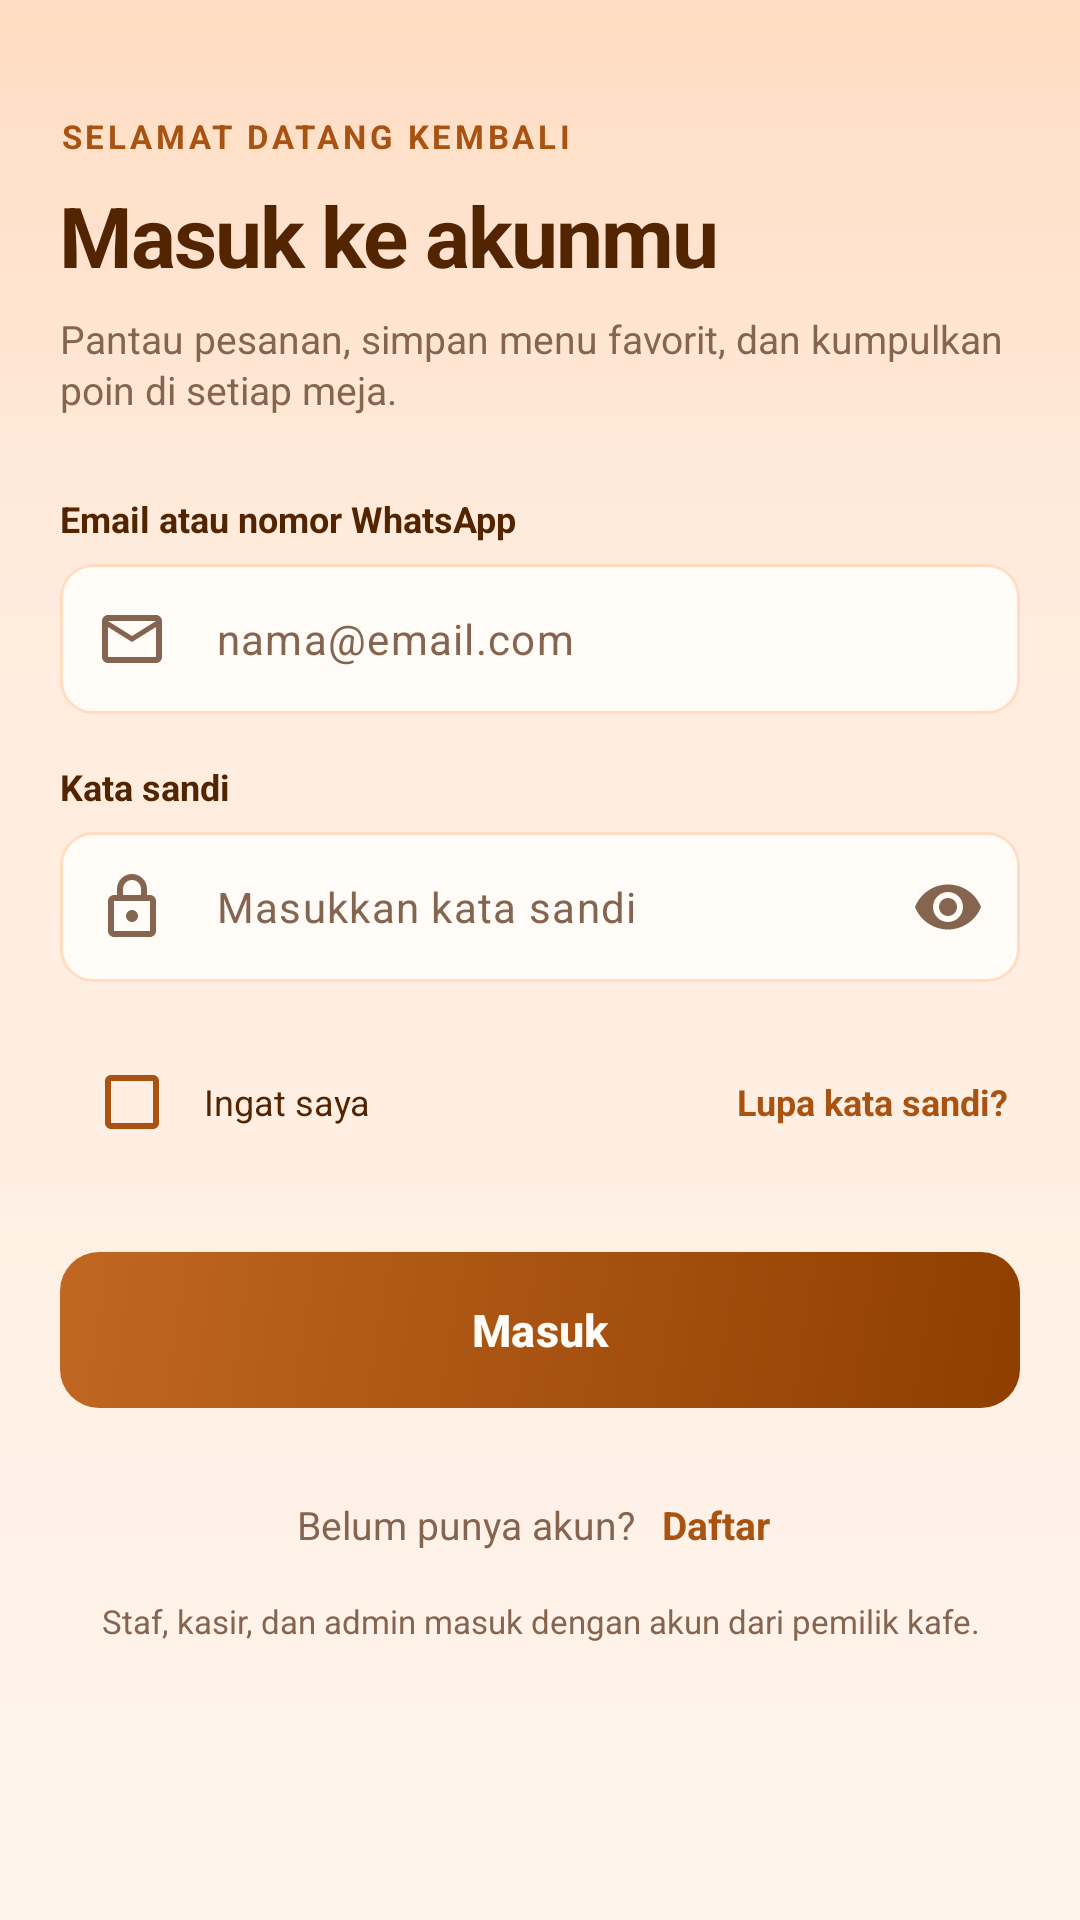

Here is an Android app screen rendered from its layout file. Give the layout XML and the strings, colors and styles it references.
<!-- AndroidManifest.xml: application theme Theme.KopiInggil -->
<!-- res/layout/activity_login.xml -->
<?xml version="1.0" encoding="utf-8"?>
<LinearLayout xmlns:android="http://schemas.android.com/apk/res/android"
    xmlns:app="http://schemas.android.com/apk/res-auto"
    xmlns:tools="http://schemas.android.com/tools"
    android:id="@+id/main"
    android:layout_width="match_parent"
    android:layout_height="match_parent"
    android:background="@drawable/bg_screen"
    android:orientation="vertical"
    tools:context=".LoginActivity">

    <ScrollView
        android:layout_width="match_parent"
        android:layout_height="match_parent"
        android:fillViewport="true">

        <LinearLayout
            android:layout_width="match_parent"
            android:layout_height="wrap_content"
            android:orientation="vertical"
            android:paddingStart="20dp"
            android:paddingTop="12dp"
            android:paddingEnd="20dp"
            android:paddingBottom="28dp">

            <TextView
                android:layout_width="wrap_content"
                android:layout_height="wrap_content"
                android:layout_marginTop="26dp"
                android:letterSpacing="0.11"
                android:text="@string/login_eyebrow"
                android:textColor="@color/ngopi_primary"
                android:textSize="11sp"
                android:textStyle="bold" />

            <TextView
                android:layout_width="match_parent"
                android:layout_height="wrap_content"
                android:layout_marginTop="7dp"
                android:letterSpacing="-0.025"
                android:text="@string/login_title"
                android:textColor="@color/ngopi_ink"
                android:textSize="28sp"
                android:textStyle="bold" />

            <TextView
                android:layout_width="match_parent"
                android:layout_height="wrap_content"
                android:layout_marginTop="7dp"
                android:lineSpacingMultiplier="1.1"
                android:text="@string/login_subtitle"
                android:textColor="@color/ngopi_muted"
                android:textSize="13sp" />

            <TextView
                android:layout_width="wrap_content"
                android:layout_height="wrap_content"
                android:layout_marginTop="26dp"
                android:text="@string/login_identifier_label"
                android:textColor="@color/ngopi_ink"
                android:textSize="12sp"
                android:textStyle="bold" />

            <com.google.android.material.textfield.TextInputLayout
                android:id="@+id/tilIdentifier"
                style="@style/Widget.Ngopi.TextInput"
                android:layout_width="match_parent"
                android:layout_height="wrap_content"
                android:layout_marginTop="7dp"
                app:startIconDrawable="@drawable/ic_mail">

                <com.google.android.material.textfield.TextInputEditText
                    android:id="@+id/etIdentifier"
                    android:layout_width="match_parent"
                    android:layout_height="50dp"
                    android:hint="@string/login_identifier_hint"
                    android:imeOptions="actionNext"
                    android:inputType="textEmailAddress"
                    android:maxLines="1"
                    android:paddingTop="0dp"
                    android:paddingBottom="0dp"
                    android:textColor="@color/ngopi_ink"
                    android:textColorHint="@color/ngopi_muted"
                    android:textSize="14sp" />
            </com.google.android.material.textfield.TextInputLayout>

            <TextView
                android:layout_width="wrap_content"
                android:layout_height="wrap_content"
                android:layout_marginTop="16dp"
                android:text="@string/password_label"
                android:textColor="@color/ngopi_ink"
                android:textSize="12sp"
                android:textStyle="bold" />

            <com.google.android.material.textfield.TextInputLayout
                android:id="@+id/tilPassword"
                style="@style/Widget.Ngopi.TextInput"
                android:layout_width="match_parent"
                android:layout_height="wrap_content"
                android:layout_marginTop="7dp"
                app:endIconMode="password_toggle"
                app:startIconDrawable="@drawable/ic_lock">

                <com.google.android.material.textfield.TextInputEditText
                    android:id="@+id/etPassword"
                    android:layout_width="match_parent"
                    android:layout_height="50dp"
                    android:hint="@string/login_password_hint"
                    android:imeOptions="actionDone"
                    android:inputType="textPassword"
                    android:maxLines="1"
                    android:paddingTop="0dp"
                    android:paddingBottom="0dp"
                    android:textColor="@color/ngopi_ink"
                    android:textColorHint="@color/ngopi_muted"
                    android:textSize="14sp" />
            </com.google.android.material.textfield.TextInputLayout>

            <LinearLayout
                android:layout_width="match_parent"
                android:layout_height="wrap_content"
                android:layout_marginTop="16dp"
                android:gravity="center_vertical"
                android:orientation="horizontal">

                <com.google.android.material.checkbox.MaterialCheckBox
                    android:id="@+id/cbRemember"
                    android:layout_width="wrap_content"
                    android:layout_height="wrap_content"
                    app:buttonTint="@color/ngopi_primary" />

                <TextView
                    android:layout_width="0dp"
                    android:layout_height="wrap_content"
                    android:layout_weight="1"
                    android:text="@string/login_remember"
                    android:textColor="@color/ngopi_ink"
                    android:textSize="12sp" />

                <TextView
                    android:id="@+id/tvForgot"
                    android:layout_width="wrap_content"
                    android:layout_height="wrap_content"
                    android:padding="4dp"
                    android:text="@string/login_forgot"
                    android:textColor="@color/ngopi_primary"
                    android:textSize="12sp"
                    android:textStyle="bold" />
            </LinearLayout>

            <com.google.android.material.button.MaterialButton
                android:id="@+id/btnLogin"
                android:layout_width="match_parent"
                android:layout_height="52dp"
                android:layout_marginTop="26dp"
                android:insetTop="0dp"
                android:insetBottom="0dp"
                android:text="@string/login_button"
                android:textAllCaps="false"
                android:textColor="@color/ngopi_surface"
                android:textSize="15sp"
                android:textStyle="bold"
                android:background="@drawable/bg_button_primary"
                app:backgroundTint="@null"
                app:cornerRadius="13dp" />

            <LinearLayout
                android:layout_width="match_parent"
                android:layout_height="wrap_content"
                android:layout_marginTop="26dp"
                android:gravity="center"
                android:orientation="horizontal">

                <TextView
                    android:layout_width="wrap_content"
                    android:layout_height="wrap_content"
                    android:text="@string/login_no_account"
                    android:textColor="@color/ngopi_muted"
                    android:textSize="13sp" />

                <TextView
                    android:id="@+id/tvRegister"
                    android:layout_width="wrap_content"
                    android:layout_height="wrap_content"
                    android:layout_marginStart="5dp"
                    android:padding="4dp"
                    android:text="@string/login_register"
                    android:textColor="@color/ngopi_primary"
                    android:textSize="13sp"
                    android:textStyle="bold" />
            </LinearLayout>

            <TextView
                android:layout_width="match_parent"
                android:layout_height="wrap_content"
                android:layout_marginTop="12dp"
                android:gravity="center"
                android:lineSpacingMultiplier="1.1"
                android:text="@string/login_staff_note"
                android:textColor="@color/ngopi_muted"
                android:textSize="11sp" />
        </LinearLayout>
    </ScrollView>
</LinearLayout>
<!-- resources referenced by this layout -->
<resources>
  <color name="ngopi_ink">#522500</color>
  <color name="ngopi_muted">#85654F</color>
  <color name="ngopi_primary">#A85311</color>
  <color name="ngopi_surface">#FFFBF7</color>
  <!-- drawable bg_button_primary (drawable) -->
  <?xml version="1.0" encoding="utf-8"?>
  <ripple xmlns:android="http://schemas.android.com/apk/res/android" android:color="#33FFFFFF">
      <item>
          <shape android:shape="rectangle">
              <gradient
                  android:angle="315"
                  android:centerColor="@color/ngopi_primary"
                  android:endColor="@color/ngopi_primary_dark"
                  android:startColor="@color/ngopi_primary_light" />
              <corners android:radius="13dp" />
          </shape>
      </item>
  </ripple>
  <!-- drawable bg_screen (drawable) -->
  <?xml version="1.0" encoding="utf-8"?>
  <shape xmlns:android="http://schemas.android.com/apk/res/android" android:shape="rectangle">
      <gradient
          android:angle="270"
          android:centerColor="@color/ngopi_background_mid"
          android:centerY="0.28"
          android:endColor="@color/ngopi_background"
          android:startColor="@color/ngopi_background_top" />
  </shape>
  <!-- drawable ic_lock (drawable) -->
  <vector xmlns:android="http://schemas.android.com/apk/res/android"
      android:width="24dp"
      android:height="24dp"
      android:viewportWidth="24"
      android:viewportHeight="24">
      <path
          android:fillColor="@android:color/white"
          android:pathData="M18,8h-1V6c0,-2.76 -2.24,-5 -5,-5S7,3.24 7,6v2H6c-1.1,0 -2,0.9 -2,2v10c0,1.1 0.9,2 2,2h12c1.1,0 2,-0.9 2,-2V10C20,8.9 19.1,8 18,8zM9,6c0,-1.66 1.34,-3 3,-3s3,1.34 3,3v2H9V6zM18,20H6V10h12V20zM12,17c1.1,0 2,-0.9 2,-2s-0.9,-2 -2,-2 -2,0.9 -2,2S10.9,17 12,17z" />
  </vector>
  <!-- drawable ic_mail (drawable) -->
  <vector xmlns:android="http://schemas.android.com/apk/res/android"
      android:width="24dp"
      android:height="24dp"
      android:viewportWidth="24"
      android:viewportHeight="24">
      <path
          android:fillColor="@android:color/white"
          android:pathData="M20,4H4C2.9,4 2,4.9 2,6v12c0,1.1 0.9,2 2,2h16c1.1,0 2,-0.9 2,-2V6C22,4.9 21.1,4 20,4zM20,18H4V8l8,5 8,-5V18zM12,11L4,6h16L12,11z" />
  </vector>
  <string name="login_button">Masuk</string>
  <string name="login_eyebrow">SELAMAT DATANG KEMBALI</string>
  <string name="login_forgot">Lupa kata sandi?</string>
  <string name="login_identifier_hint">nama@email.com</string>
  <string name="login_identifier_label">Email atau nomor WhatsApp</string>
  <string name="login_no_account">Belum punya akun?</string>
  <string name="login_password_hint">Masukkan kata sandi</string>
  <string name="login_register">Daftar</string>
  <string name="login_remember">Ingat saya</string>
  <string name="login_staff_note">Staf, kasir, dan admin masuk dengan akun dari pemilik kafe.</string>
  <string name="login_subtitle">Pantau pesanan, simpan menu favorit, dan kumpulkan poin di setiap meja.</string>
  <string name="login_title">Masuk ke akunmu</string>
  <string name="password_label">Kata sandi</string>
  <style name="Theme.KopiInggil" parent="Base.Theme.KopiInggil" />
  <color name="ngopi_primary_dark">#8F3E00</color>
  <color name="ngopi_primary_light">#C06722</color>
  <color name="ngopi_background_mid">#FFEBDC</color>
  <color name="ngopi_background">#FFF4EC</color>
  <color name="ngopi_background_top">#FFDCC2</color>
  <style name="Base.Theme.KopiInggil" parent="Theme.Material3.DayNight.NoActionBar">
          
          
      </style>
</resources>
